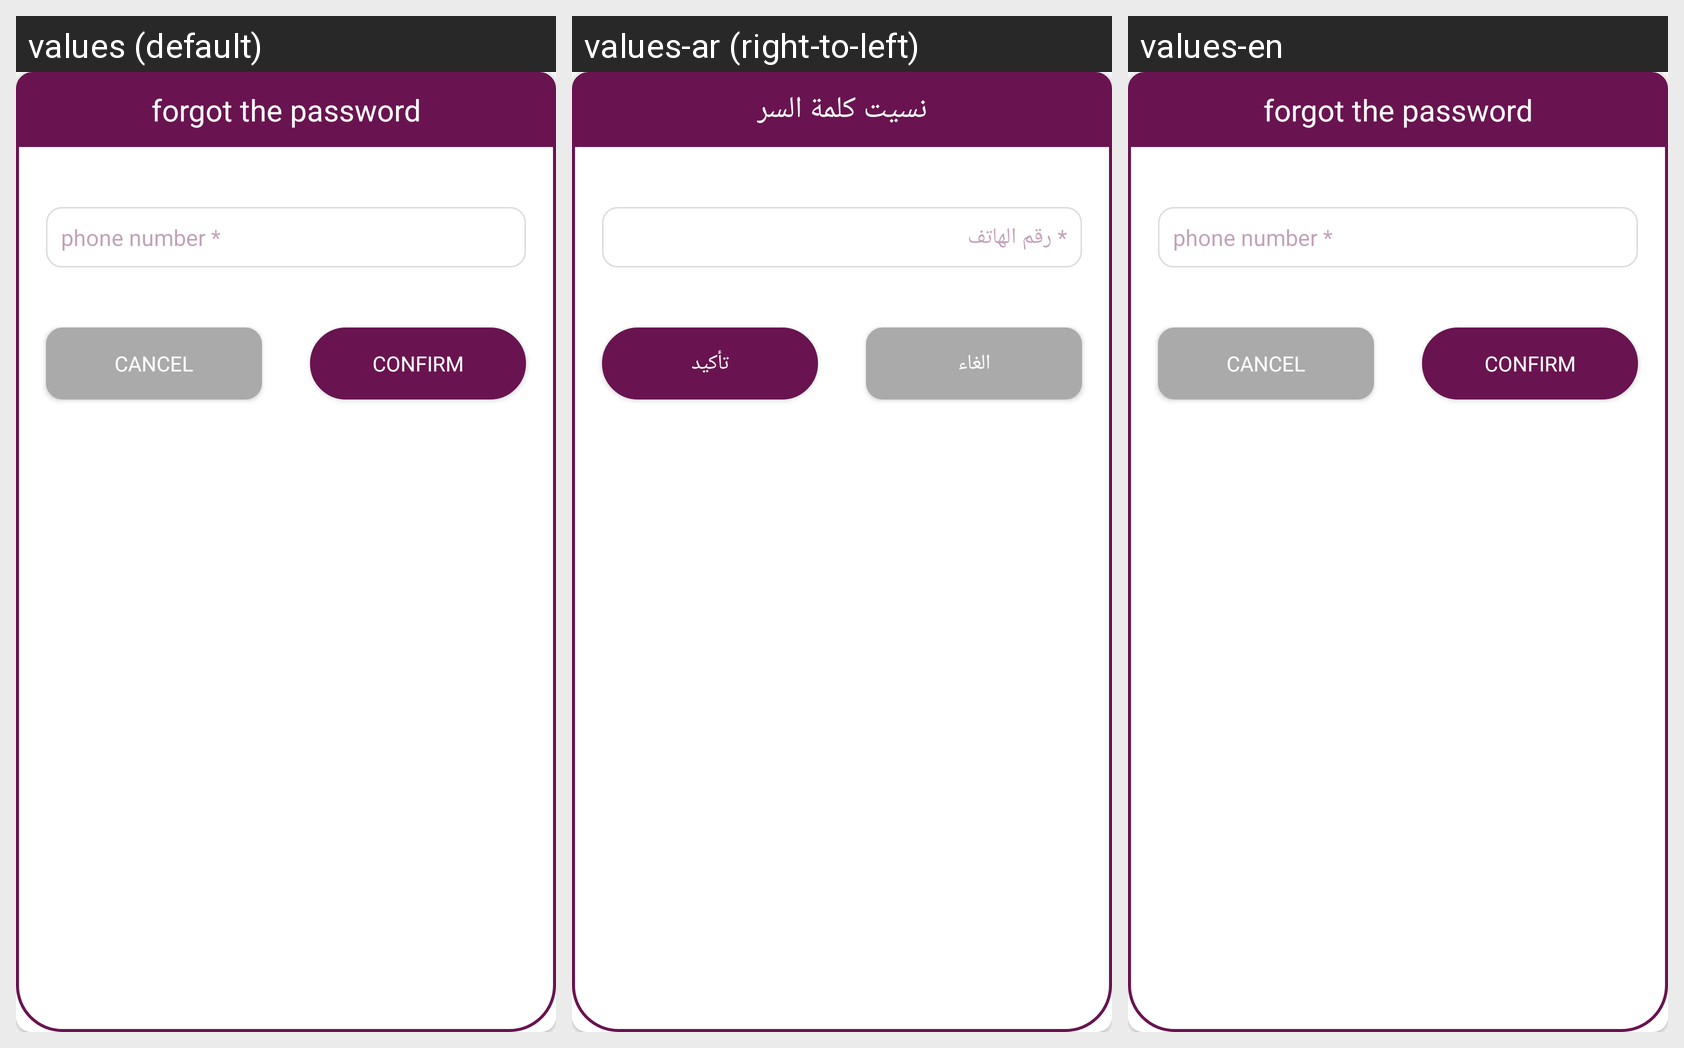

This grid shows one Android layout under several languages. Give, for every string resource on the screen, its name, the default text and each shown locale's text.
Android screen res/layout/forgot_password_dialog.xml rendered under 3 locales, left to right: values (default), values-ar (right-to-left), values-en. Device: Nexus 5 (rendered at 1080×1920; each locale shown at half size, 540×960, under a caption strip naming it); theme AppTheme.
Strings drawn on this screen, with the default value and each locale's value (text and hints the layout hard-codes, and strings that could not be matched under every locale, appear in the picture but are not listed):

forgot_pass
  values: forgot the password
  values-ar: نسيت كلمة السر
  values-en: forgot the password

phone_num
  values: phone number *
  values-ar: رقم الهاتف *
  values-en: phone number *

confirm
  values: confirm
  values-ar: تأكيد
  values-en: confirm

cancel
  values: Cancel
  values-ar: الغاء
  values-en: Cancel
